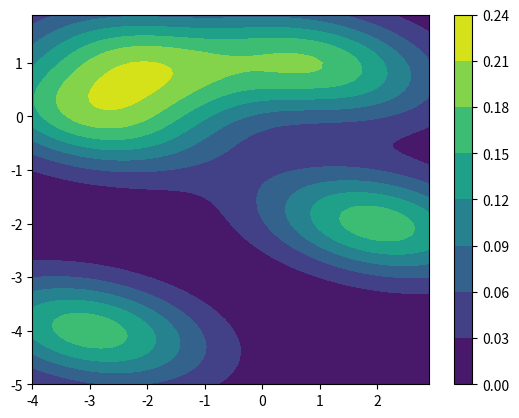

Here is the Python script that generated this plot:
import matplotlib.pyplot as plt
from scipy.stats import multivariate_normal
import numpy as np

def plot_kde(data, sigma, res):
  [min_x, min_y] = np.min(data, axis=0)
  [max_x, max_y] = np.max(data, axis=0)
  border_x = 0.2 * (max_x - min_x) 
  border_y = 0.2 * (max_y - min_y) 
  x_range = np.arange(min_x - border_x, max_x + border_x, res)
  y_range = np.arange(min_y - border_y, max_y + border_y, res)
  z = evaluate_probability(x_range, y_range, data, sigma)
  h = plt.contourf(x_range, y_range, z)
  plt.colorbar()
  plt.show()

def evaluate_probability(x_range,y_range,data,sigma):
  x_size = len(x_range)
  y_size = len(y_range)
  probability = np.zeros((y_size, x_size))
  for i in range(x_size):
    for j in range(y_size):
      test_point = np.array([x_range[i],y_range[j]])
      probabilities = multivariate_normal.pdf(data, mean=test_point, cov=sigma)
      probability[j][i] = probabilities.sum()
  return probability

## JUST TESTING
data = np.array([
  [-3,-4],
  [1,1],
  [-2,1],
  [2,-2],
  [-3,0]
  # [0,0],
  # [0,1],
  # [1,0],
  # [0,-1],
  # [-1,0],
  # [3,3]
])
sigma = np.array([[2, -0.3], [-0.3, 0.5]])

plot_kde(data, sigma, 0.1)
